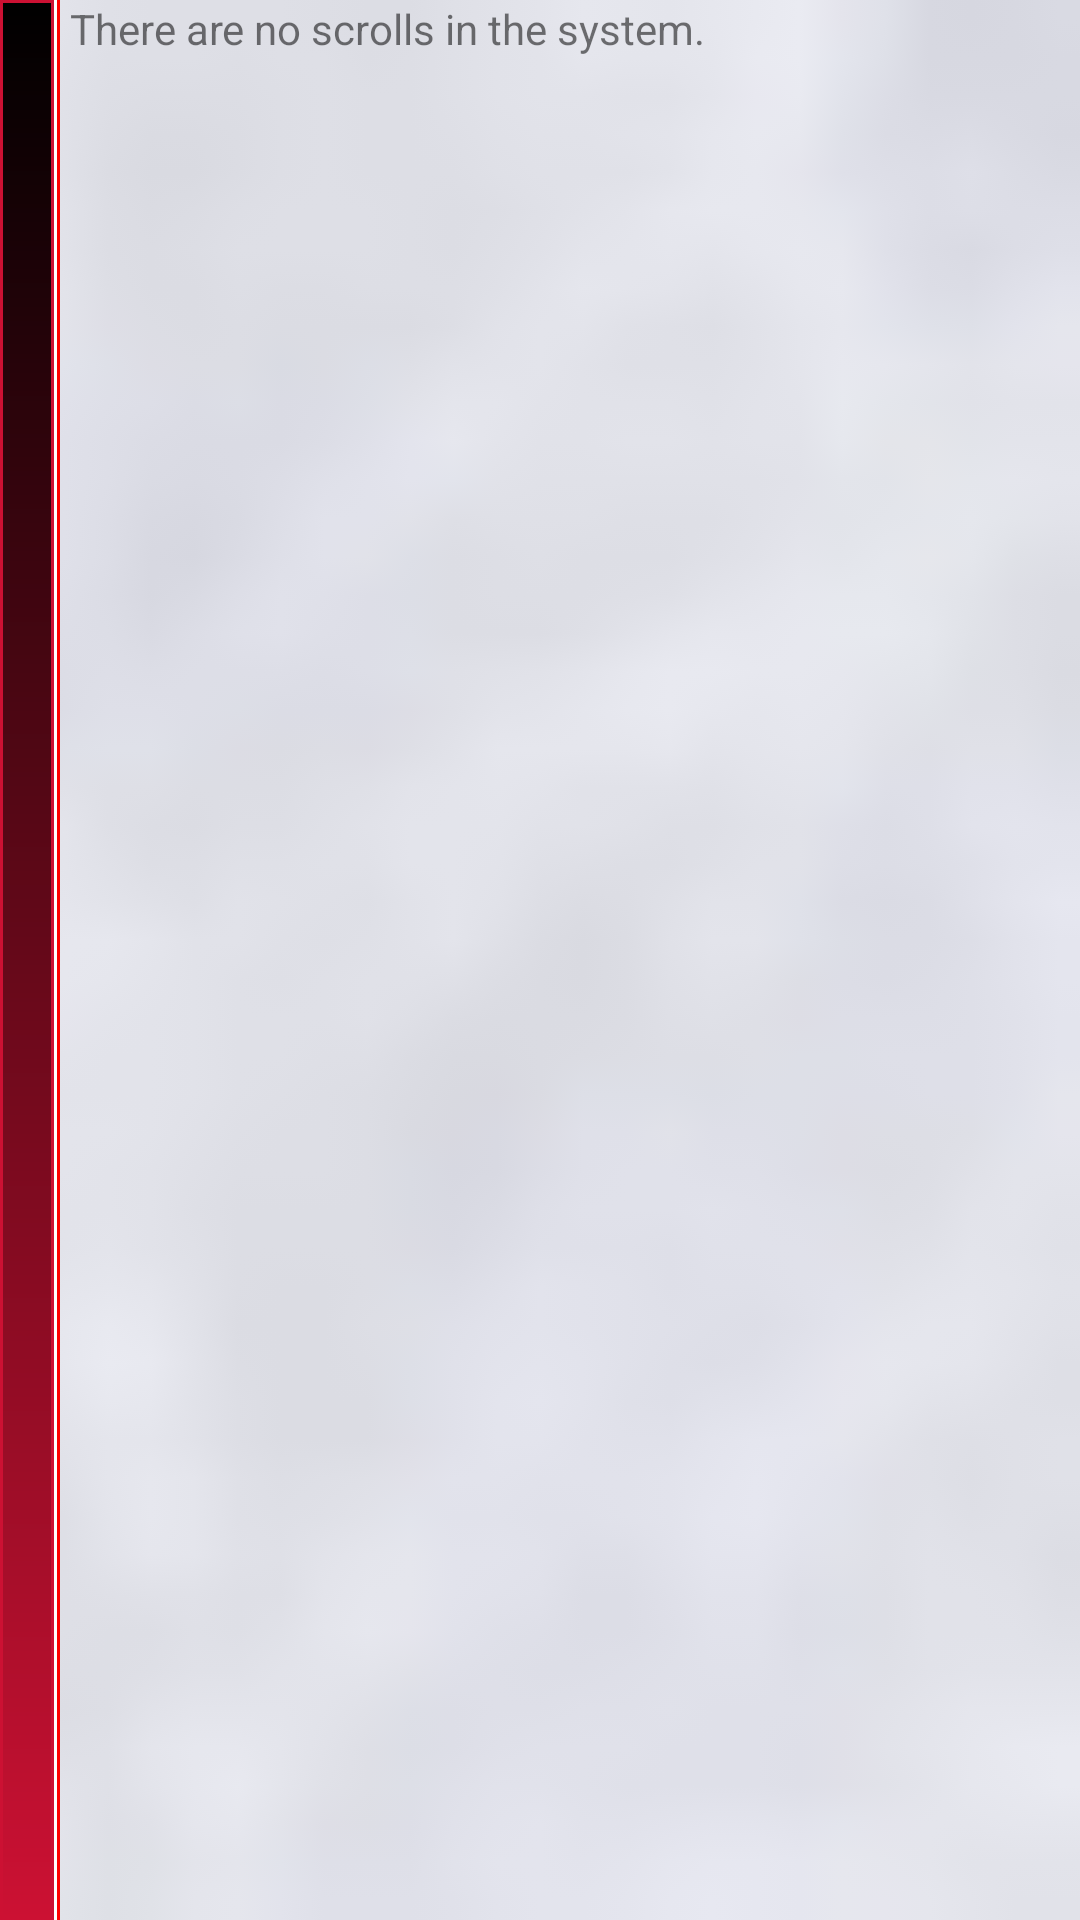

Android layout source for this screen:
<!-- AndroidManifest.xml: fallback theme Theme.MaterialComponents.DayNight.NoActionBar -->
<!-- res/layout/manage_list.xml -->
<?xml version="1.0" encoding="utf-8"?>
<LinearLayout xmlns:android="http://schemas.android.com/apk/res/android"
              xmlns:dsq="http://schemas.android.com/apk/res/dsq.listless"
              android:layout_width="fill_parent"
              android:layout_height="fill_parent"
              android:orientation="vertical">


    <LinearLayout android:layout_width="fill_parent"
              android:layout_height="wrap_content"
              android:layout_weight="10"
              android:background="@drawable/paper"
              android:orientation="horizontal">

        <LinearLayout style="@style/Sidebar">


        </LinearLayout>

        <ListView android:id="@android:id/list"
                  android:layout_width="fill_parent"
                  android:layout_height="wrap_content"
                  android:layout_weight="1"
                  android:padding="5px"
                  android:divider="#6988c6"
                  android:listSelector="@drawable/list_selector"
                  android:dividerHeight="2px"
                  android:cacheColorHint="#00000000"/>
        <TextView android:id="@android:id/empty"
                  android:layout_width="fill_parent"
                  android:layout_height="wrap_content"
                  android:paddingLeft="10px"
                  android:text="@string/manage_list_empty"/>
    </LinearLayout>



</LinearLayout>
<!-- resources referenced by this layout -->
<resources>
  <!-- drawable list_selector (drawable) -->
  <?xml version="1.0" encoding="utf-8"?>
  <selector xmlns:android="http://schemas.android.com/apk/res/android">
  <item android:state_pressed="true"
        android:drawable="@drawable/list_highlight" />
  </selector>
  <!-- drawable paper: png bitmap (drawable, 1128 bytes) -->
  <string name="manage_list_empty">There are no scrolls in the system.</string>
  <style name="Sidebar">
          <item name="android:layout_width">60px</item>
          <item name="android:layout_height">fill_parent</item>
          <item name="android:orientation">vertical</item>
          <item name="android:background">@drawable/right_border</item>
      </style>
  <!-- drawable list_highlight (drawable) -->
  <?xml version="1.0" encoding="utf-8"?>
  <layer-list xmlns:android="http://schemas.android.com/apk/res/android">
      <item>
          <shape android:shape="rectangle">
              <solid android:color="#cb86f6" />
          </shape>
      </item>
  </layer-list>
  <!-- drawable right_border (drawable) -->
  <?xml version="1.0" encoding="utf-8"?>
  <layer-list xmlns:android="http://schemas.android.com/apk/res/android">
      <item>
          <shape android:shape="rectangle">
              <solid android:color="#FF0000" />
          </shape>
      </item>
      <item android:right="1dp">
          <shape android:shape="rectangle">
              <solid android:color="#ffffff" />
          </shape>
      </item>
      <item android:right="2dp" android:drawable="@drawable/gradient_red_black">
      </item>
  </layer-list>
  <!-- drawable gradient_red_black (drawable) -->
  <?xml version="1.0" encoding="utf-8"?>
  <shape xmlns:android="http://schemas.android.com/apk/res/android" android:shape="rectangle">
      <gradient android:endColor="#000000" android:startColor="#cc1133" android:angle="90" />
      <stroke android:width="1dp" android:color="#cc1133" />
  </shape>
</resources>
